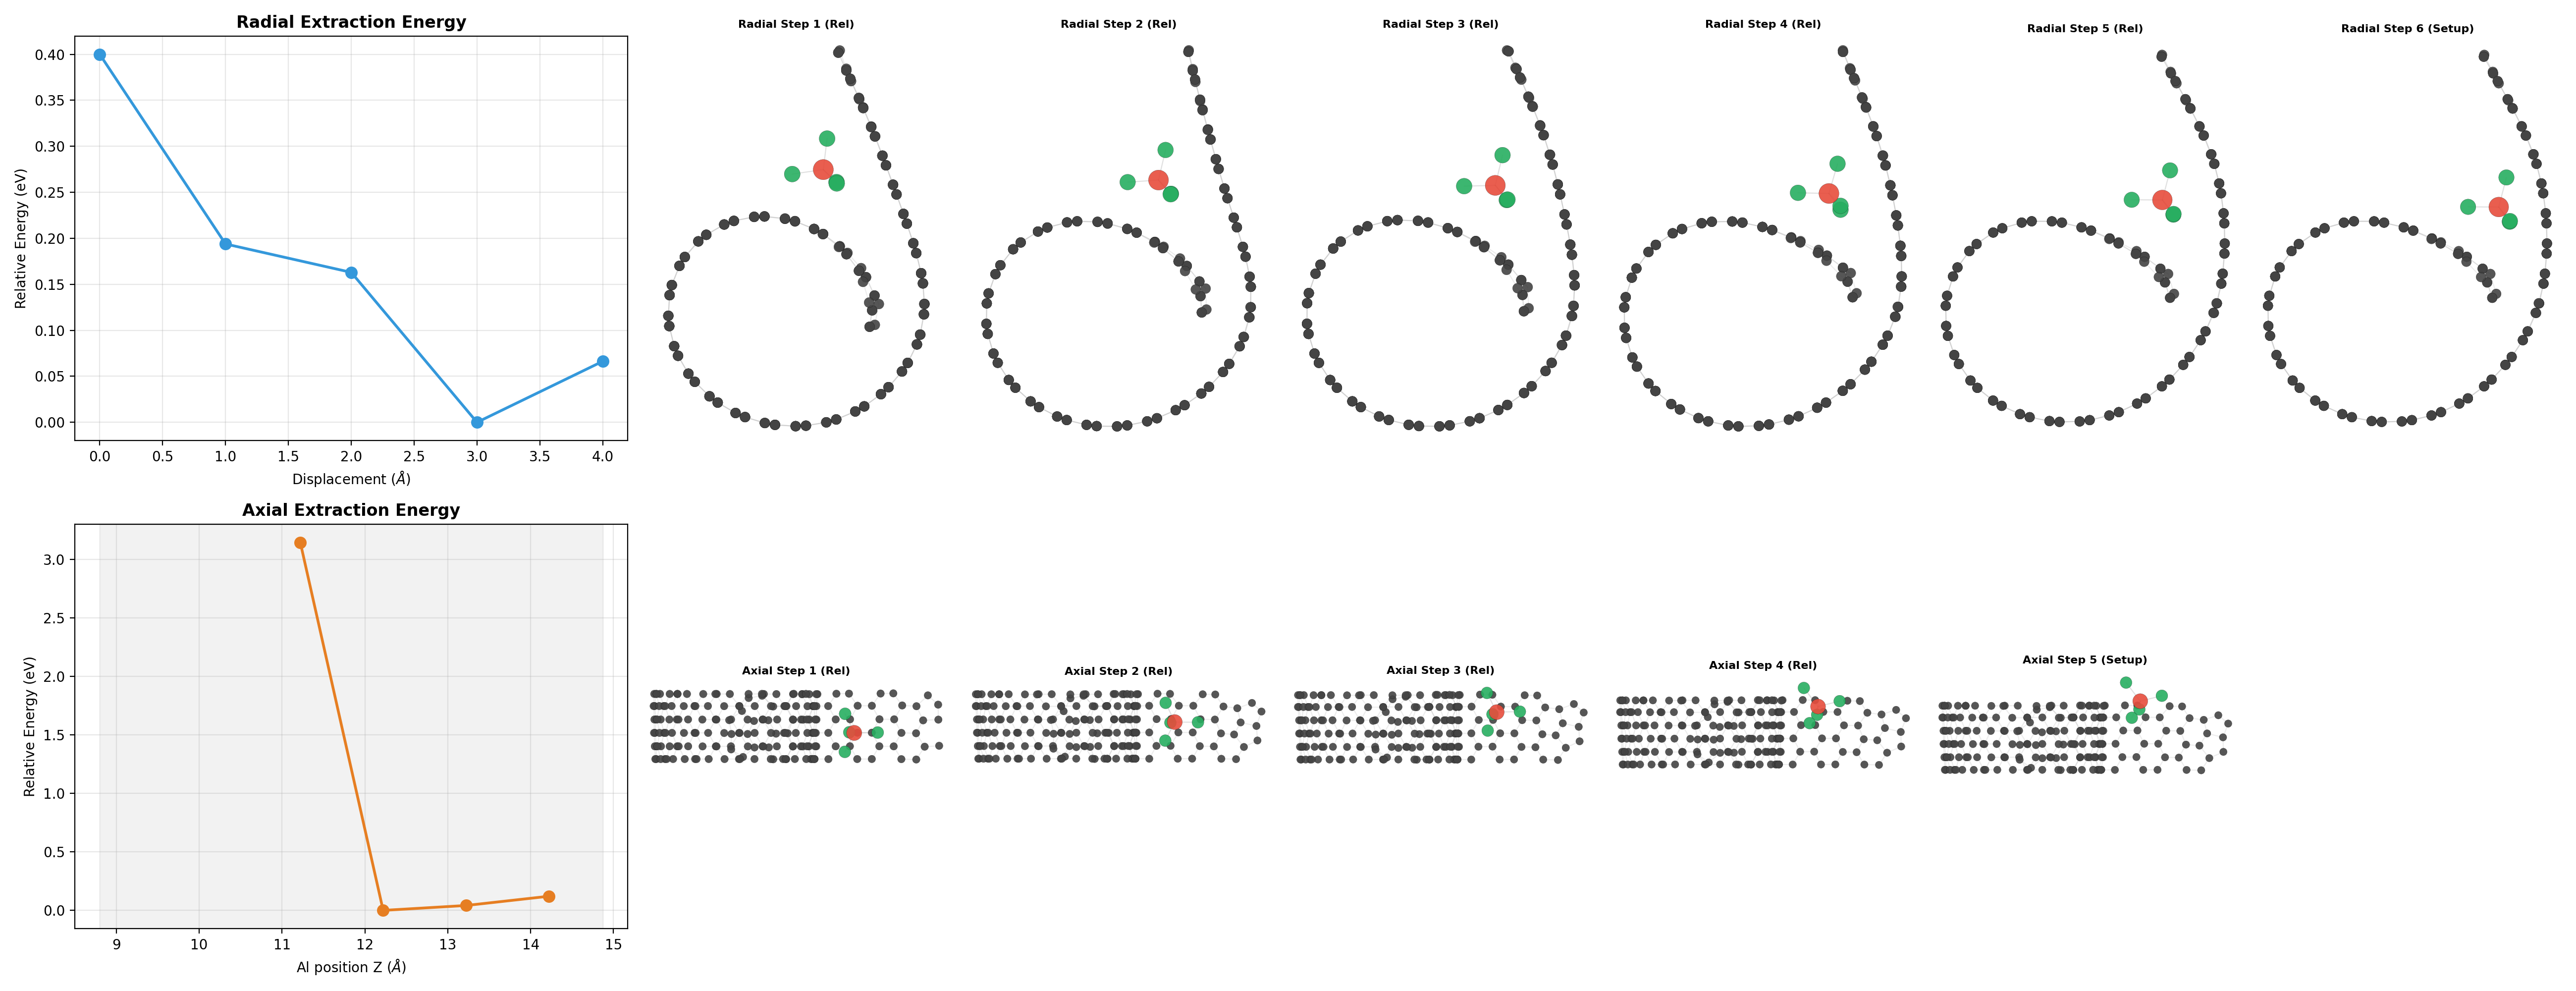

Python code for this plot:
import os
import re
import numpy as np
import matplotlib.pyplot as plt
from matplotlib.patches import Circle
import matplotlib.gridspec as gridspec

def parse_atoms(filepath):
    if not os.path.exists(filepath): return []
    with open(filepath, 'r') as f:
        content = f.read()
    matches = list(re.finditer(r"ATOMIC_POSITIONS\s+\(?([^)\n]+)\)?", content))
    if not matches: return []
    match = matches[-1]
    unit = match.group(1).lower()
    start_idx = match.end()
    atoms = []
    lines = content[start_idx:].strip().split('\n')
    for line in lines:
        parts = line.split()
        if len(parts) < 4: break
        if parts[0] in ['C', 'Al', 'Cl']:
            scale = 50.0 if "alat" in unit else 1.0
            atoms.append({'s': parts[0], 'x': float(parts[1])*scale, 'y': float(parts[2])*scale, 'z': float(parts[3])*scale})
    return atoms

def detect_bonds(atoms):
    bonds = []
    cc_range = (1.0**2, 1.7**2); alcl_range = (1.5**2, 2.6**2)
    n = len(atoms)
    for i in range(n):
        for j in range(i + 1, n):
            dx, dy, dz = atoms[i]['x'] - atoms[j]['x'], atoms[i]['y'] - atoms[j]['y'], atoms[i]['z'] - atoms[j]['z']
            d2 = dx*dx + dy*dy + dz*dz
            s_pair = {atoms[i]['s'], atoms[j]['s']}
            if s_pair == {'C'} and cc_range[0] < d2 < cc_range[1]: bonds.append((i, j, '#888'))
            elif s_pair == {'Al', 'Cl'} and alcl_range[0] < d2 < alcl_range[1]: bonds.append((i, j, '#333'))
    return bonds

def plot_structure(ax, atoms, bonds, view='yz', title=""):
    props = {'C': {'color': '#444444', 'radius': 0.35, 'zorder': 10},
             'Al': {'color': '#e74c3c', 'radius': 0.70, 'zorder': 30},
             'Cl': {'color': '#27ae60', 'radius': 0.55, 'zorder': 20}}
    v_map = {'yz': ('y', 'z', 'x'), 'xz': ('x', 'z', 'y'), 'xy': ('x', 'y', 'z')}
    vx, vy, vz = v_map[view]
    for i, j, color in bonds:
        ax.plot([atoms[i][vx], atoms[j][vx]], [atoms[i][vy], atoms[j][vy]], color=color, lw=0.8, solid_capstyle='round', zorder=5, alpha=0.15)
    sorted_atoms = sorted(atoms, key=lambda a: a[vz])
    for a in sorted_atoms:
        p = props[a['s']]
        ax.add_patch(Circle((a[vx], a[vy]), p['radius'], color=p['color'], ec='black', lw=0.1, alpha=0.9, zorder=p['zorder']))
    ax.set_aspect('equal'); ax.set_title(title, fontsize=8, fontweight='bold'); ax.axis('off')
    all_vx, all_vy = [a[vx] for a in atoms], [a[vy] for a in atoms]
    if not all_vx: return
    ax.set_xlim(min(all_vx)-1, max(all_vx)+1); ax.set_ylim(min(all_vy)-1, max(all_vy)+1)

# DATA
axial_z = [11.22, 12.22, 13.22, 14.22]
axial_e = [-3886.31630129, -3886.54756335, -3886.54448333, -3886.53867251]
axial_rel = [(e - min(axial_e)) * 13.605693 for e in axial_e]

radial_dist = [0.0, 1.0, 2.0, 3.0, 4.0]
radial_e = [-3897.13358894, -3897.14873251, -3897.15100181, -3897.16298017, -3897.15810703]
radial_rel = [(e - min(radial_e)) * 13.605693 for e in radial_e]

fig = plt.figure(figsize=(26, 10), dpi=200)
gs = gridspec.GridSpec(2, 7, width_ratios=[1.8, 1, 1, 1, 1, 1, 1])

# --- ROW 0: RADIAL ---
ax_rad_e = fig.add_subplot(gs[0, 0])
ax_rad_e.plot(radial_dist, radial_rel, 'o-', color='#3498db', lw=2, markersize=8)
ax_rad_e.set_title("Radial Extraction Energy", fontweight='bold')
ax_rad_e.set_ylabel("Relative Energy (eV)")
ax_rad_e.set_xlabel("Displacement ($\AA$)")
ax_rad_e.grid(True, alpha=0.3)

radial_steps = [
    ('extraction_path/step_1/pw.out', 'Step 1 (Rel)'),
    ('extraction_path/step_2/pw.out', 'Step 2 (Rel)'),
    ('extraction_path/step_3/pw.out', 'Step 3 (Rel)'),
    ('extraction_path/step_4/pw.out', 'Step 4 (Rel)'),
    ('extraction_path/step_5/pw.out', 'Step 5 (Rel)'),
    ('extraction_path/step_6/pw.in',  'Step 6 (Setup)')
]

for i, (path, label) in enumerate(radial_steps):
    ax = fig.add_subplot(gs[0, i+1])
    atoms = parse_atoms(path)
    if atoms: plot_structure(ax, atoms, detect_bonds(atoms), view='xy', title=f"Radial {label}")

# --- ROW 1: AXIAL ---
ax_ax_e = fig.add_subplot(gs[1, 0])
ax_ax_e.plot(axial_z, axial_rel, 'o-', color='#e67e22', lw=2, markersize=8)
ax_ax_e.set_title("Axial Extraction Energy", fontweight='bold')
ax_ax_e.set_ylabel("Relative Energy (eV)")
ax_ax_e.set_xlabel("Al position Z ($\AA$)")
ax_ax_e.grid(True, alpha=0.3)
ax_ax_e.axvspan(8.8, 14.87, color='gray', alpha=0.1)

axial_steps = [
    ('axial_extraction/step_1/pw.out', 'Step 1 (Rel)'),
    ('axial_extraction/step_2/pw.out', 'Step 2 (Rel)'),
    ('axial_extraction/step_3/pw.out', 'Step 3 (Rel)'),
    ('axial_extraction/step_4/pw.out', 'Step 4 (Rel)'),
    ('axial_extraction/step_5/pw.in',  'Step 5 (Setup)')
]

for i, (path, label) in enumerate(axial_steps):
    ax = fig.add_subplot(gs[1, i+1])
    atoms = parse_atoms(path)
    if atoms: plot_structure(ax, atoms, detect_bonds(atoms), view='yz', title=f"Axial {label}")

plt.tight_layout()
plt.savefig('cns_comparison_final.png')
print("Generated updated cns_comparison_final.png (Radial Step 5 included)")
